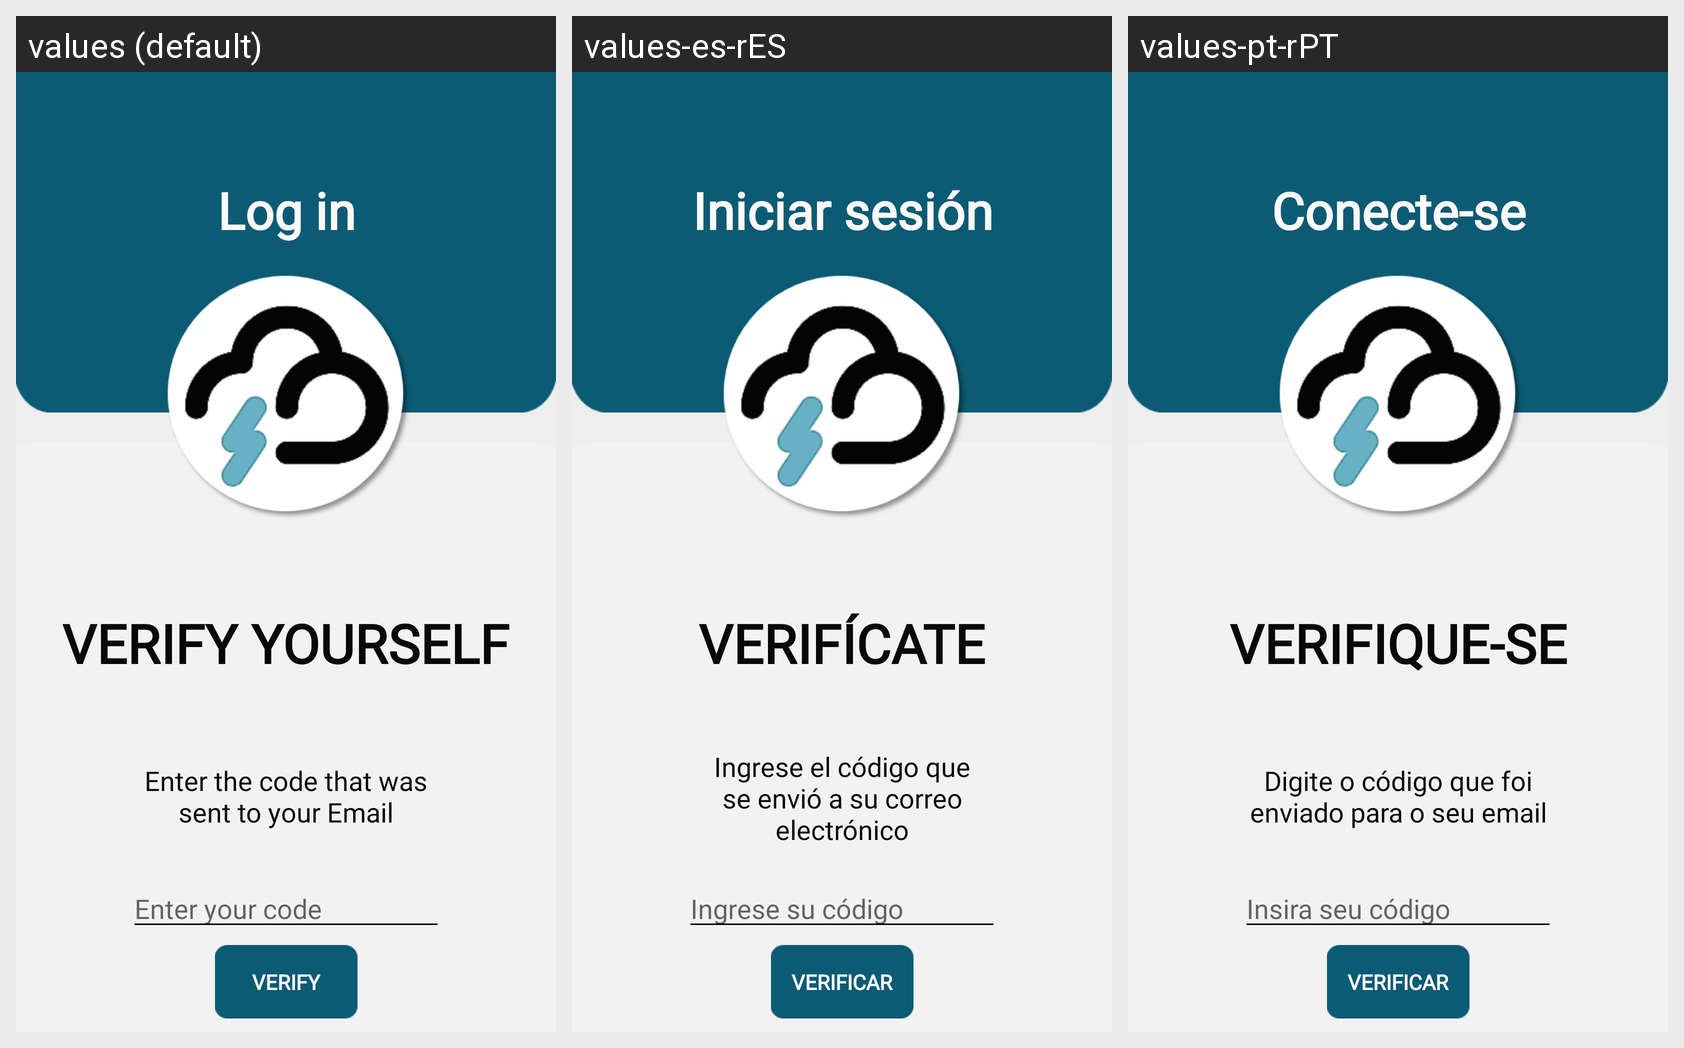

Translations of the strings shown on this Android screen, per locale in the grid:
Android screen res/layout/activity_verification.xml rendered under 3 locales, left to right: values (default), values-es-rES, values-pt-rPT. Device: Nexus 5 (rendered at 1080×1920; each locale shown at half size, 540×960, under a caption strip naming it); theme AppTheme.
Strings drawn on this screen, with the default value and each locale's value (text and hints the layout hard-codes, and strings that could not be matched under every locale, appear in the picture but are not listed):

log_in
  values: Log in
  values-es-rES: Iniciar sesión
  values-pt-rPT: Conecte-se

enter_key
  values: Enter the code that was sent to your Email
  values-es-rES: Ingrese el código que se envió a su correo electrónico
  values-pt-rPT: Digite o código que foi enviado para o seu email

verify_yourself
  values: Verify yourself
  values-es-rES: Verifícate
  values-pt-rPT: Verifique-se

enter_your_code
  values: Enter your code
  values-es-rES: Ingrese su código
  values-pt-rPT: Insira seu código

verify
  values: Verify
  values-es-rES: Verificar
  values-pt-rPT: Verificar
